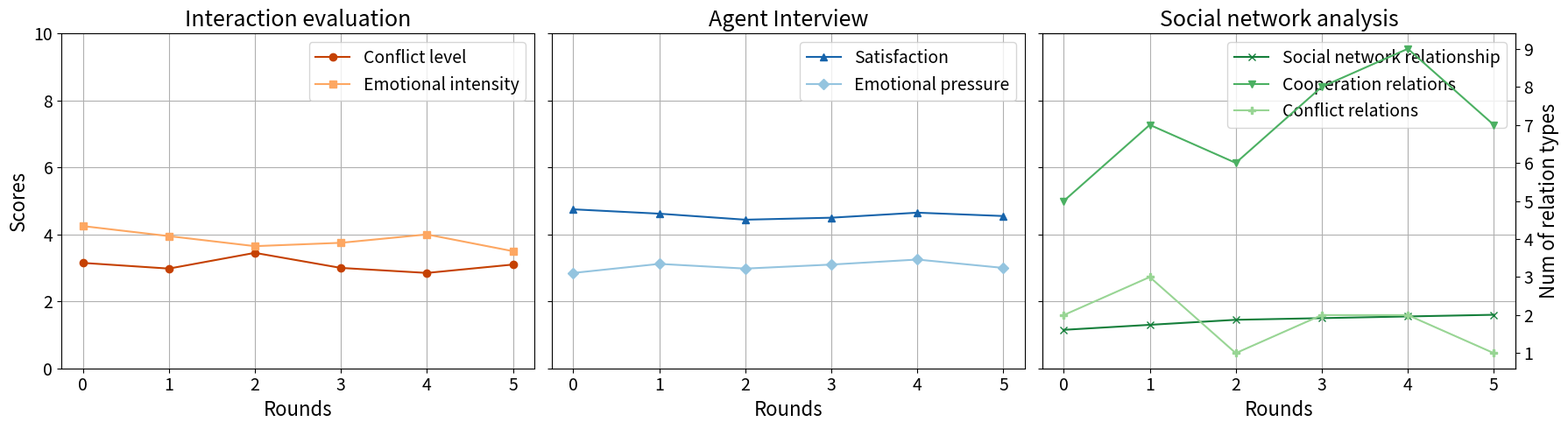

This figure's Python source:
import matplotlib.pyplot as plt
import numpy as np

# 假设有六个时间点的数据
conflict_score = [3.15, 2.98, 3.45, 3.00, 2.85, 3.10]
emotional_intensity = [4.25, 3.95, 3.65, 3.75, 4.00, 3.50]
satisfaction = [4.75, 4.62, 4.44, 4.50, 4.65, 4.55]
emotional_pressure = [2.85, 3.12, 2.98, 3.10, 3.25, 3.00]
social_network = [1.15, 1.30, 1.45, 1.50, 1.55, 1.60]
cooperate_num = [5, 7, 6, 8, 9, 7]
conflict_num = [2, 3, 1, 2, 2, 1]

# 横坐标
x = np.arange(6)

# 使用 colormap 生成配色方案
cm_r = plt.get_cmap('Oranges')  # 使用橙色渐变 colormap
cm = plt.get_cmap('Blues')      # 使用蓝色渐变 colormap
cm_g = plt.get_cmap('Greens')   # 使用绿色渐变 colormap

# 创建水平子图
fig, axs = plt.subplots(1, 3, figsize=(18, 5), sharey=True)

# 设置字体大小
label_fontsize = 16
ticks_fontsize = 14
legend_fontsize = 14
title_fontsize = 18

# 第一个子图
axs[0].plot(x, conflict_score, color=cm_r(0.8), marker='o', label='Conflict level')
axs[0].plot(x, emotional_intensity, color=cm_r(0.4), marker='s', label='Emotional intensity')
axs[0].set_title('Interaction evaluation', fontsize=title_fontsize)
axs[0].set_xlabel('Rounds', fontsize=label_fontsize)
axs[0].set_ylabel('Scores', fontsize=label_fontsize)
axs[0].set_xticks(x)
axs[0].set_xticklabels([str(i) for i in range(6)], fontsize=ticks_fontsize)
axs[0].set_yticks(np.arange(0, 11, 2))
axs[0].set_ylim(0, 10)
axs[0].legend(loc='best', fontsize=legend_fontsize)
axs[0].grid(True)
axs[0].tick_params(axis='y', labelsize=ticks_fontsize)  # 增大 y 轴刻度标签

# 第二个子图
axs[1].plot(x, satisfaction, color=cm(0.8), marker='^', label='Satisfaction')
axs[1].plot(x, emotional_pressure, color=cm(0.4), marker='D', label='Emotional pressure')
axs[1].set_title('Agent Interview', fontsize=title_fontsize)
axs[1].set_xlabel('Rounds', fontsize=label_fontsize)
axs[1].set_xticks(x)
axs[1].set_xticklabels([str(i) for i in range(6)], fontsize=ticks_fontsize)
axs[1].set_ylim(0, 10)
axs[1].legend(loc='best', fontsize=legend_fontsize)
axs[1].grid(True)
axs[1].tick_params(axis='y', labelsize=ticks_fontsize)  # 增大 y 轴刻度标签

# 第三个子图，使用双重 y 轴
ax3_left = axs[2]
ax3_right = ax3_left.twinx()

ax3_left.plot(x, social_network, color=cm_g(0.8), marker='x', label='Social network relationship')
ax3_right.plot(x, cooperate_num, color=cm_g(0.6), marker='v', label='Cooperation relations')
ax3_right.plot(x, conflict_num, color=cm_g(0.4), marker='P', label='Conflict relations')

ax3_left.set_title('Social network analysis', fontsize=title_fontsize)
ax3_left.set_xlabel('Rounds', fontsize=label_fontsize)
ax3_left.set_xticks(x)
ax3_left.set_xticklabels([str(i) for i in range(6)], fontsize=ticks_fontsize)
ax3_left.set_ylim(0, 10)
ax3_right.set_ylabel('Num of relation types', fontsize=label_fontsize)
ax3_left.grid(True)
ax3_left.tick_params(axis='y', labelsize=ticks_fontsize)  # 增大右侧 y 轴刻度标签
ax3_right.tick_params(axis='y', labelsize=ticks_fontsize)  # 增大右侧 y 轴刻度标签

# 设置图例
lines_left, labels_left = ax3_left.get_legend_handles_labels()
lines_right, labels_right = ax3_right.get_legend_handles_labels()
ax3_left.legend(lines_left + lines_right, labels_left + labels_right, loc='best', fontsize=legend_fontsize)

# 布局调整
plt.tight_layout()
plt.savefig('research_metrics_en.png', bbox_inches='tight')
plt.show()
